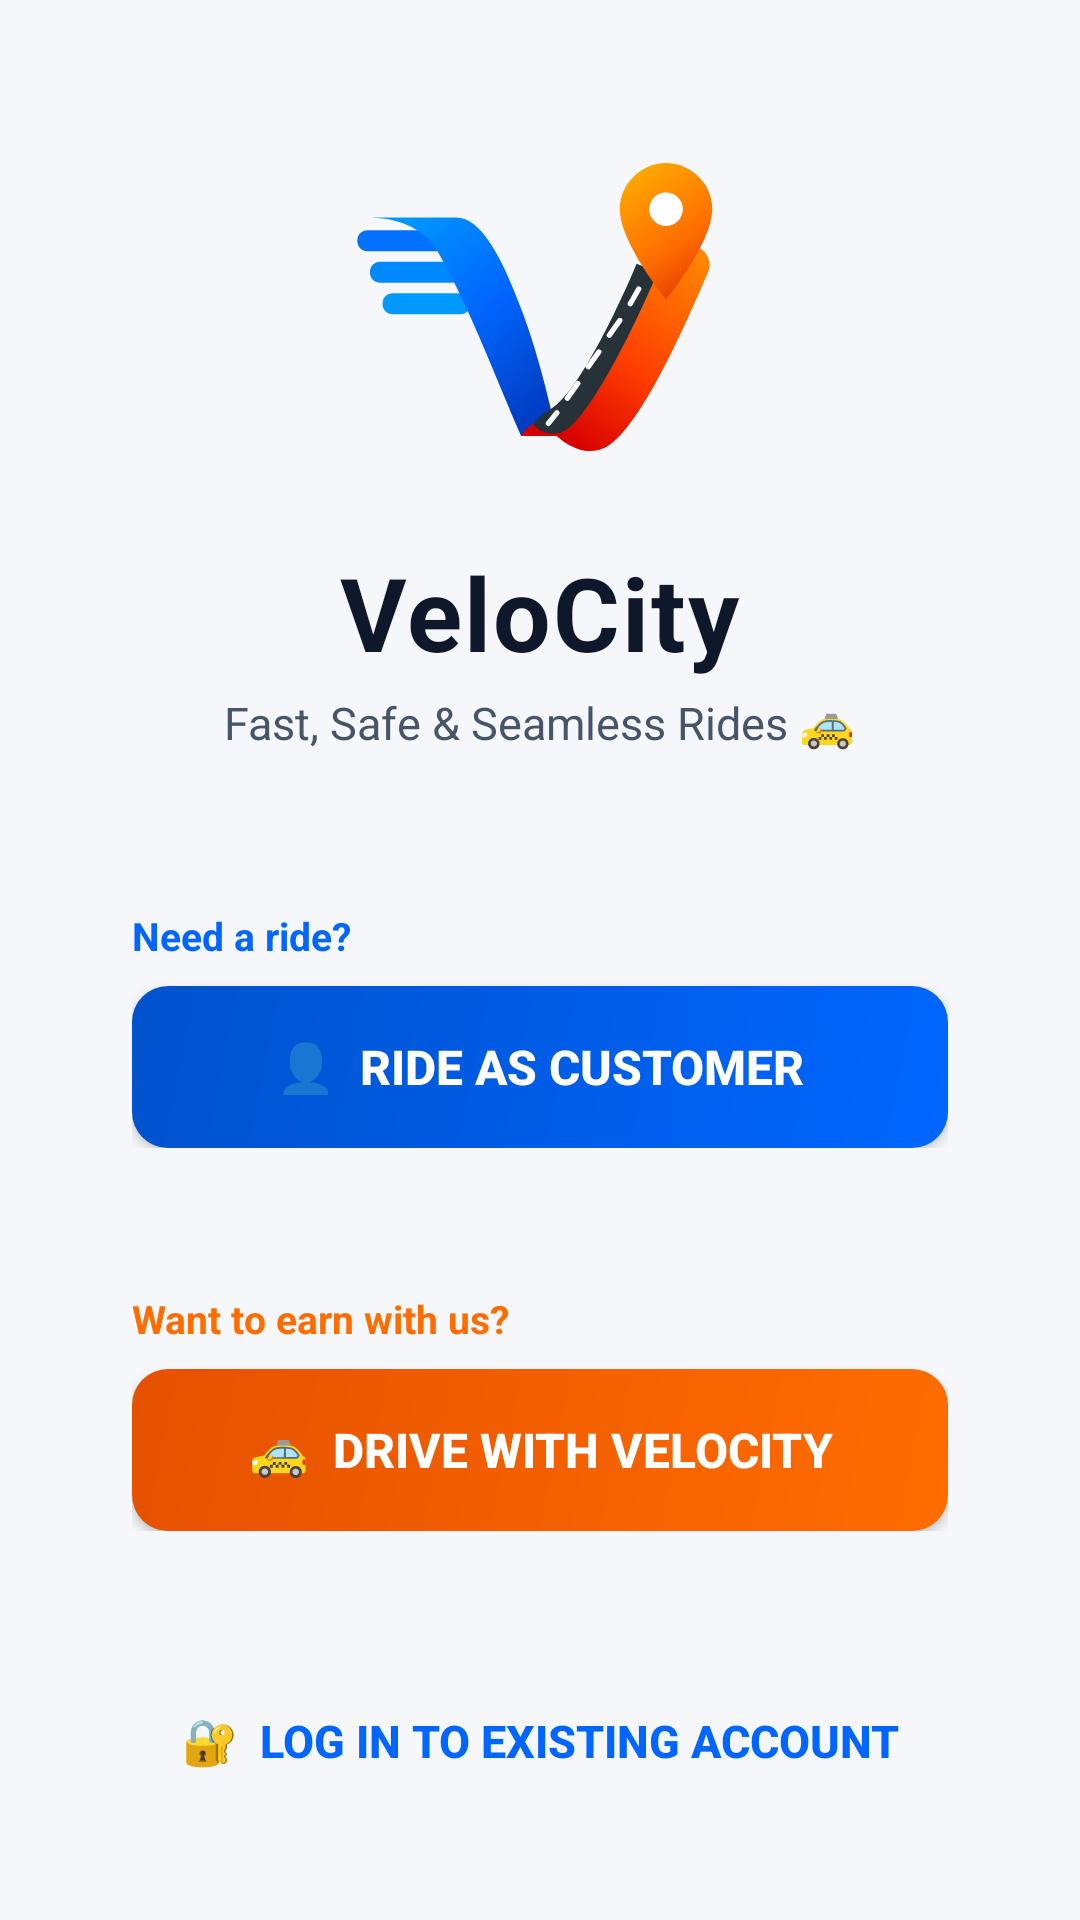

Reconstruct the res/layout file that produces this screen, plus the resources it refers to.
<!-- AndroidManifest.xml: application theme Theme.VeloCity -->
<!-- res/layout/activity_main.xml -->
<?xml version="1.0" encoding="utf-8"?>
<ScrollView xmlns:android="http://schemas.android.com/apk/res/android"
    android:layout_width="match_parent"
    android:layout_height="match_parent"
    android:fillViewport="true"
    android:background="@color/velocity_bg_light">

    <LinearLayout
        android:layout_width="match_parent"
        android:layout_height="wrap_content"
        android:orientation="vertical"
        android:gravity="center"
        android:padding="28dp">

        
        <ImageView
            android:id="@+id/ivLogo"
            android:layout_width="140dp"
            android:layout_height="140dp"
            android:contentDescription="VeloCity Logo"
            android:src="@drawable/ic_velocity_logo" />

        <TextView
            android:id="@+id/tvTitle"
            android:layout_width="wrap_content"
            android:layout_height="wrap_content"
            android:text="VeloCity"
            android:textColor="@color/velocity_text_title"
            android:textSize="34sp"
            android:textStyle="bold"
            android:letterSpacing="0.02"
            android:layout_marginTop="8dp" />

        <TextView
            android:layout_width="wrap_content"
            android:layout_height="wrap_content"
            android:text="Fast, Safe &amp; Seamless Rides 🚕"
            android:textColor="@color/velocity_text_body"
            android:textSize="15sp"
            android:layout_marginTop="4dp"
            android:layout_marginBottom="36dp" />

        
        <LinearLayout
            android:layout_width="match_parent"
            android:layout_height="wrap_content"
            android:background="@drawable/bg_card_rounded"
            android:orientation="vertical"
            android:padding="16dp"
            android:elevation="2dp">

            <TextView
                android:layout_width="wrap_content"
                android:layout_height="wrap_content"
                android:text="Need a ride?"
                android:textSize="13sp"
                android:textStyle="bold"
                android:textColor="@color/velocity_primary" />

            <Button
                android:id="@+id/btnCustomer"
                android:layout_width="match_parent"
                android:layout_height="54dp"
                android:layout_marginTop="8dp"
                android:background="@drawable/bg_btn_primary"
                android:text="👤  RIDE AS CUSTOMER"
                android:textColor="#FFFFFF"
                android:textSize="16sp"
                android:textStyle="bold"
                android:textAllCaps="false" />
        </LinearLayout>

        
        <LinearLayout
            android:layout_width="match_parent"
            android:layout_height="wrap_content"
            android:background="@drawable/bg_card_rounded"
            android:orientation="vertical"
            android:padding="16dp"
            android:elevation="2dp"
            android:layout_marginTop="16dp">

            <TextView
                android:layout_width="wrap_content"
                android:layout_height="wrap_content"
                android:text="Want to earn with us?"
                android:textSize="13sp"
                android:textStyle="bold"
                android:textColor="@color/velocity_accent_orange" />

            <Button
                android:id="@+id/btnDriver"
                android:layout_width="match_parent"
                android:layout_height="54dp"
                android:layout_marginTop="8dp"
                android:background="@drawable/bg_btn_accent"
                android:text="🚕  DRIVE WITH VELOCITY"
                android:textColor="#FFFFFF"
                android:textSize="16sp"
                android:textStyle="bold"
                android:textAllCaps="false" />
        </LinearLayout>

        
        <Button
            android:id="@+id/btnLogin"
            android:layout_width="match_parent"
            android:layout_height="52dp"
            android:layout_marginTop="28dp"
            android:background="@drawable/bg_card_rounded"
            android:text="🔐  LOG IN TO EXISTING ACCOUNT"
            android:textColor="@color/velocity_primary"
            android:textSize="15sp"
            android:textStyle="bold"
            android:textAllCaps="false" />

    </LinearLayout>
</ScrollView>
<!-- resources referenced by this layout -->
<resources>
  <color name="velocity_accent_orange">#FF6D00</color>
  <color name="velocity_bg_light">#F5F7FA</color>
  <color name="velocity_primary">#0066FF</color>
  <color name="velocity_text_body">#475569</color>
  <color name="velocity_text_title">#0F172A</color>
  <!-- drawable bg_btn_accent (drawable) -->
  <?xml version="1.0" encoding="utf-8"?>
  <shape xmlns:android="http://schemas.android.com/apk/res/android"
      android:shape="rectangle">
      <gradient
          android:angle="135"
          android:endColor="#E65100"
          android:startColor="#FF6D00" />
      <corners android:radius="12dp" />
  </shape>
  <!-- drawable bg_btn_primary (drawable) -->
  <?xml version="1.0" encoding="utf-8"?>
  <shape xmlns:android="http://schemas.android.com/apk/res/android"
      android:shape="rectangle">
      <gradient
          android:angle="135"
          android:endColor="#0052CC"
          android:startColor="#0066FF" />
      <corners android:radius="12dp" />
  </shape>
  <!-- drawable ic_velocity_logo: vector/xml drawable (drawable, 3591 chars, omitted) -->
  <style name="Theme.VeloCity" parent="Base.Theme.VeloCity" />
  <style name="Base.Theme.VeloCity" parent="Theme.Material3.DayNight.NoActionBar">
          <item name="colorPrimary">@color/velocity_primary</item>
          <item name="colorOnPrimary">@color/white</item>
          <item name="colorPrimaryContainer">@color/velocity_primary_container</item>
          <item name="colorSecondary">@color/velocity_accent_orange</item>
          <item name="android:windowBackground">@color/velocity_bg_light</item>
          <item name="android:statusBarColor">@color/velocity_primary_dark</item>
      </style>
  <color name="white">#FFFFFFFF</color>
  <color name="velocity_primary_container">#EBF3FF</color>
  <color name="velocity_primary_dark">#0040A8</color>
</resources>
